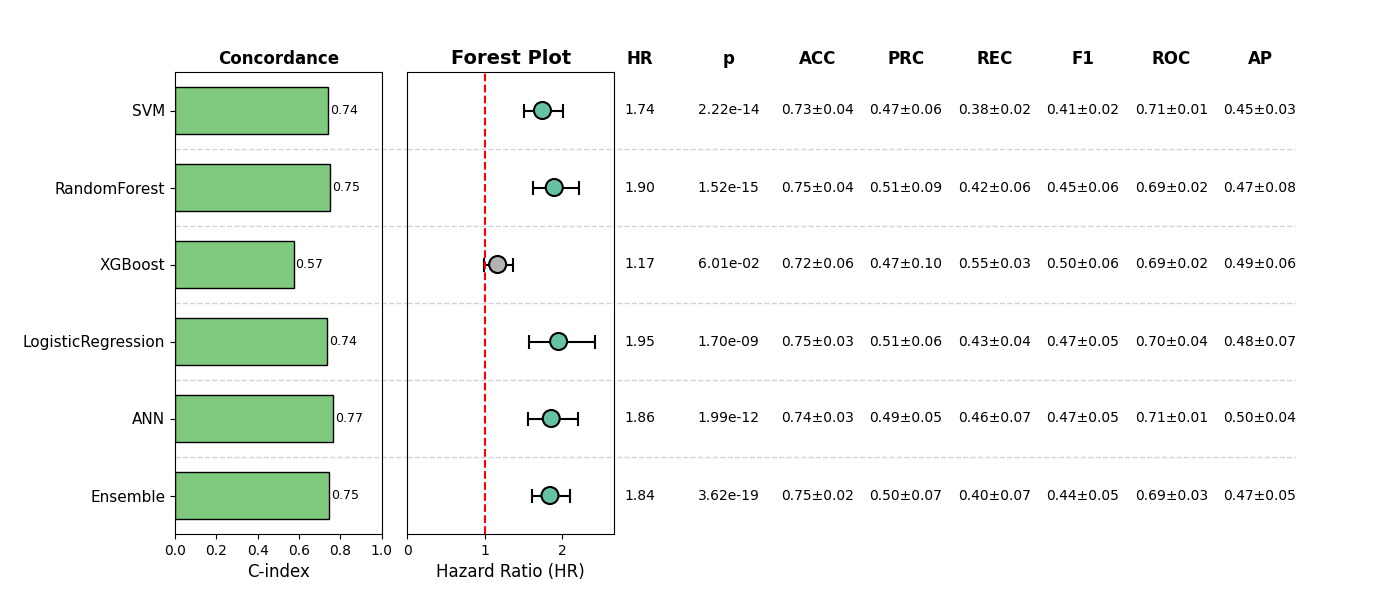

Data behind this chart, as committed beside it:
, Model, HR, CI_lower, CI_upper, p, cindex, accuracy_mean, accuracy_std, precision_mean, precision_std, recall_mean, recall_std, f1_mean, f1_std, roc_auc_mean, roc_auc_std, pr_auc_mean, pr_auc_std, Sig
0, SVM, 1.745, 1.513, 2.013, 2.218822441453364e-14, 0.7389, 0.7333, 0.03514, 0.4721, 0.06447, 0.3767, 0.02481, 0.415, 0.01768, 0.7066, 0.01036, 0.453, 0.03096, True
1, RandomForest, 1.898, 1.621, 2.221, 1.523063480412147e-15, 0.7506, 0.7506, 0.03715, 0.5089, 0.08538, 0.416, 0.06023, 0.4549, 0.06413, 0.689, 0.02109, 0.4651, 0.07979, True
2, XGBoost, 1.166, 0.9935, 1.368, 0.06014, 0.5735, 0.7217, 0.06118, 0.474, 0.1029, 0.5463, 0.02528, 0.5008, 0.0561, 0.6878, 0.02379, 0.4869, 0.05647, False
3, LogisticRegression, 1.954, 1.571, 2.429, 1.7011540006056952e-09, 0.7379, 0.7525, 0.03031, 0.5075, 0.06482, 0.4311, 0.04257, 0.466, 0.0519, 0.7021, 0.04101, 0.4799, 0.07383, True
4, ANN, 1.859, 1.564, 2.209, 1.989305701624944e-12, 0.7669, 0.7428, 0.02558, 0.488, 0.04729, 0.4618, 0.06975, 0.4712, 0.04523, 0.7121, 0.009813, 0.4989, 0.03865, True
5, Ensemble, 1.842, 1.612, 2.106, 3.620442314391225e-19, 0.746, 0.7505, 0.02113, 0.5035, 0.06617, 0.4001, 0.06717, 0.4428, 0.05383, 0.6908, 0.02885, 0.4658, 0.04855, True
